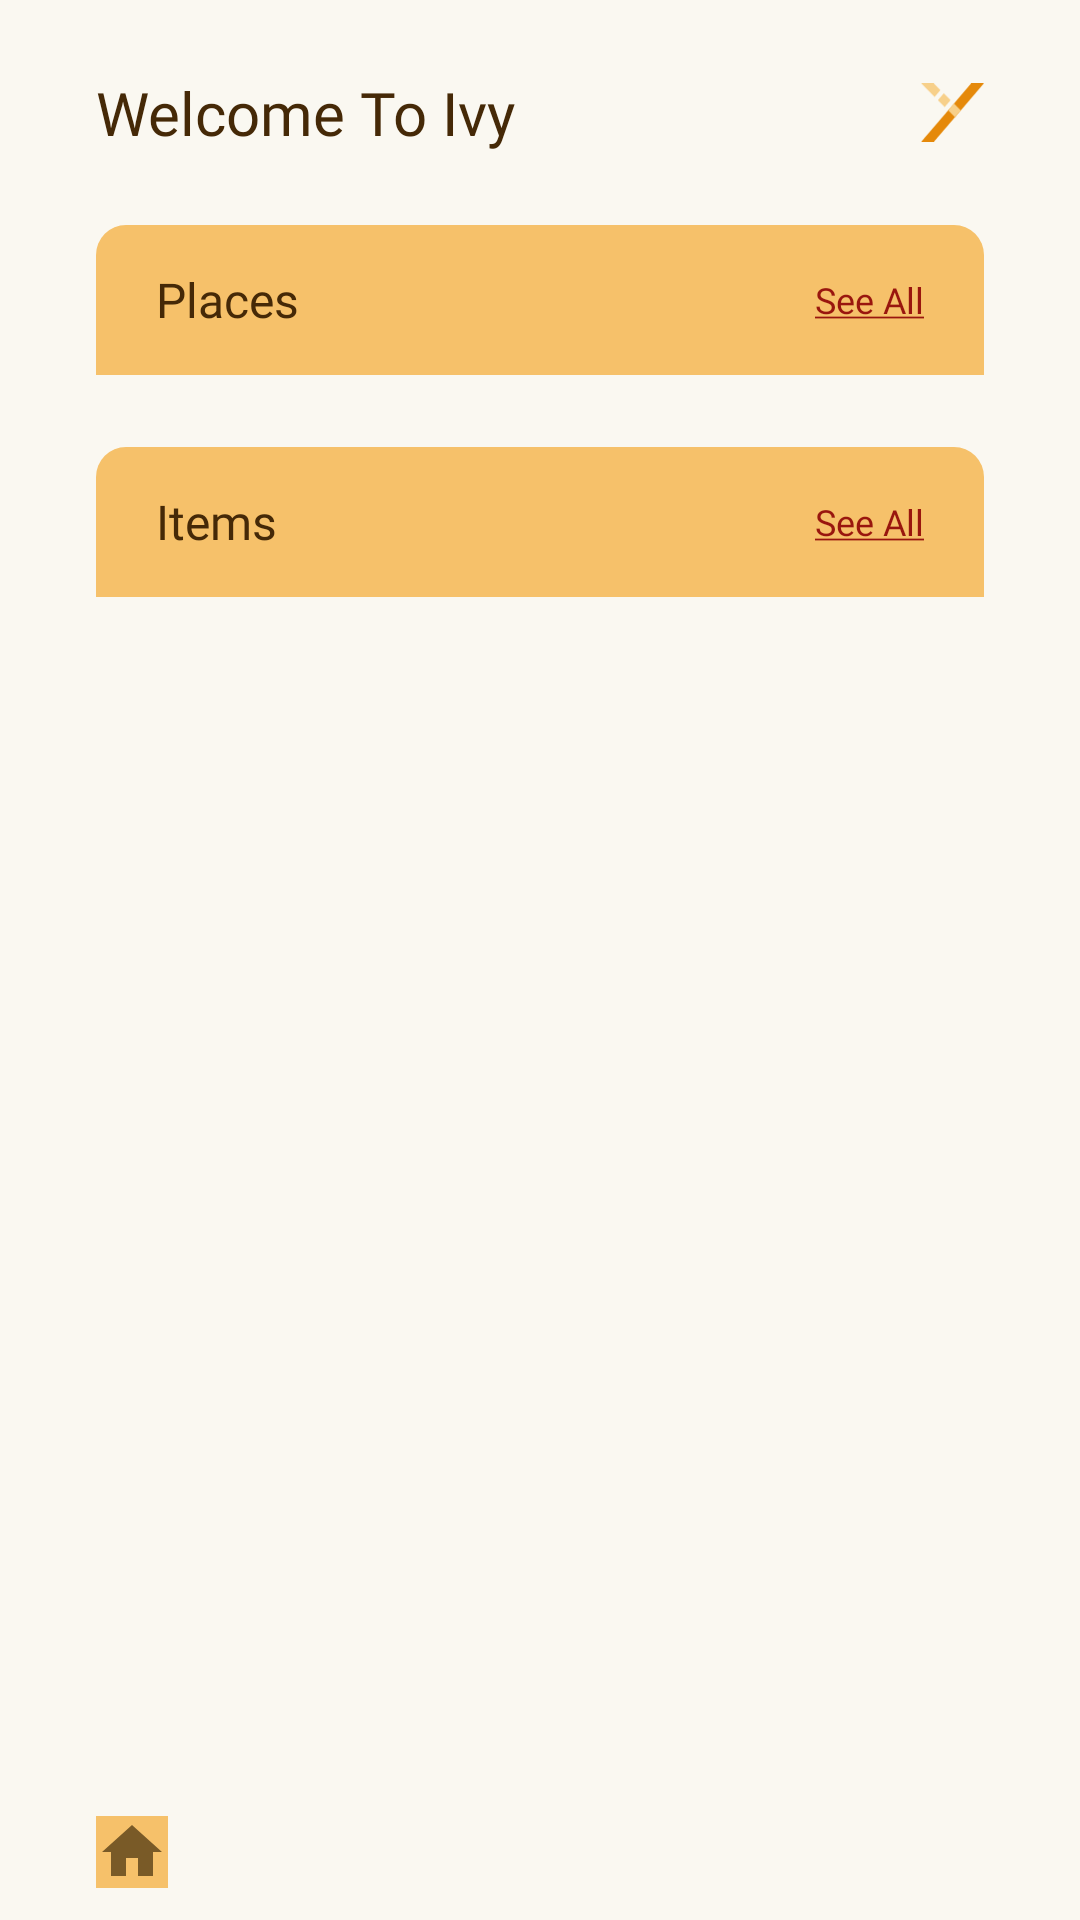

Layout XML and referenced resources for this Android screen:
<!-- AndroidManifest.xml: application theme Theme.Ivy -->
<!-- res/layout/activity_main.xml -->
<?xml version="1.0" encoding="utf-8"?>
<RelativeLayout xmlns:android="http://schemas.android.com/apk/res/android"
    xmlns:app="http://schemas.android.com/apk/res-auto"
    xmlns:tools="http://schemas.android.com/tools"
    android:layout_width="match_parent"
    android:layout_height="match_parent"
    android:background="@color/frame_background"
    >

    <RelativeLayout
        android:id="@+id/header"
        android:layout_width="match_parent"
        android:layout_height="wrap_content"
        android:layout_marginTop="@dimen/vertical_margin"
        >
        <TextView
            android:layout_width="wrap_content"
            android:layout_height="wrap_content"
            android:text="Welcome To Ivy"
            android:fontFamily="@font/poppins_bold"
            android:textSize="20sp"
            android:textColor="@color/text"
            android:layout_alignParentStart="true"
            android:layout_marginStart="@dimen/horizontal_margin"
            android:layout_centerVertical="true"
            />

        <ImageView
            android:contentDescription="App Logo"
            android:id="@+id/logo_image"
            android:layout_width="21dp"
            android:layout_height="21dp"
            android:src="@drawable/ivy_logo"
            android:layout_alignParentEnd="true"
            android:layout_marginEnd="@dimen/horizontal_margin"
            android:layout_centerVertical="true"
            />
    </RelativeLayout>
    <RelativeLayout
        android:id="@+id/place_card"
        android:layout_below="@+id/header"
        android:layout_width="wrap_content"
        android:layout_height="wrap_content"
        android:layout_marginTop="@dimen/vertical_margin"
        >
    <FrameLayout
        android:id="@+id/card_frame_place"
        android:layout_width="match_parent"
        android:layout_height="wrap_content"

        android:layout_marginRight="@dimen/horizontal_margin"
        android:layout_marginLeft="@dimen/horizontal_margin"
        >
        <ImageView
            android:id="@+id/card_item_top_place"
            android:layout_width="match_parent"
            android:layout_height="50dp"
            android:src="@drawable/card_item_top"
            />

        <RelativeLayout
            android:layout_width="match_parent"
            android:layout_height="match_parent">
        <TextView
            android:layout_width="wrap_content"
            android:layout_height="wrap_content"
            android:text="Places"
            android:layout_marginStart="20dp"
            android:fontFamily="@font/poppins_semibold"
            android:textColor="@color/text"
            android:layout_centerVertical="true"
            android:textSize="16sp"
            />

        <TextView
            android:id="@+id/btn_see_all_place"
            android:layout_width="wrap_content"
            android:layout_height="wrap_content"
            android:text="@string/text_see_all"
            android:layout_gravity="center_vertical"
            android:fontFamily="@font/poppins_regular"
            android:textSize="12sp"
            android:textColor="@color/click_text"
            android:layout_centerVertical="true"
            android:layout_alignParentEnd="true"
            android:layout_marginEnd="20dp"
            />
        </RelativeLayout>
    </FrameLayout>

    <androidx.recyclerview.widget.RecyclerView
        android:id="@+id/card_place"
        android:layout_below="@+id/card_frame_place"
        android:layout_width="match_parent"
        android:layout_height="wrap_content"
        android:orientation="vertical"
        tools:listitem="@layout/rv_place_page"
        />
    </RelativeLayout>

    <RelativeLayout
        android:id="@+id/item_card"
        android:layout_below="@+id/place_card"
        android:layout_width="wrap_content"
        android:layout_height="wrap_content"
        android:layout_marginTop="@dimen/vertical_margin">
        <FrameLayout
            android:id="@+id/card_frame_item"
            android:layout_width="match_parent"
            android:layout_height="wrap_content"
            android:layout_marginRight="@dimen/horizontal_margin"
            android:layout_marginLeft="@dimen/horizontal_margin"
            >
            <ImageView
                android:id="@+id/card_item_top_item"
                android:layout_width="match_parent"
                android:layout_height="50dp"
                android:src="@drawable/card_item_top"
                />

            <RelativeLayout
                android:layout_width="match_parent"
                android:layout_height="match_parent">
                <TextView
                    android:layout_width="wrap_content"
                    android:layout_height="wrap_content"
                    android:text="Items"
                    android:layout_marginStart="20dp"
                    android:fontFamily="@font/poppins_semibold"
                    android:textColor="@color/text"
                    android:layout_centerVertical="true"
                    android:textSize="16sp"
                    />

                <TextView
                    android:id="@+id/btn_see_all_item"
                    android:layout_width="wrap_content"
                    android:layout_height="wrap_content"
                    android:text="@string/text_see_all"
                    android:layout_gravity="center_vertical"
                    android:fontFamily="@font/poppins_regular"
                    android:textSize="12sp"
                    android:textColor="@color/click_text"
                    android:layout_centerVertical="true"
                    android:layout_alignParentEnd="true"
                    android:layout_marginEnd="20dp"
                    />
            </RelativeLayout>
        </FrameLayout>

        <androidx.recyclerview.widget.RecyclerView
            android:id="@+id/card_item"
            android:layout_below="@+id/card_frame_item"
            android:layout_width="match_parent"
            android:layout_height="wrap_content"
            android:orientation="vertical"
            tools:listitem="@layout/rv_item_page"
            />
    </RelativeLayout>
    <RelativeLayout
        android:id="@+id/navbar"
        android:layout_width="match_parent"
        android:layout_height="45dp"
        android:orientation="horizontal"
        android:background="@drawable/navbar"
        android:layout_alignParentBottom="true"
        >

        <ImageButton
            android:id="@+id/btn_home"
            android:layout_width="wrap_content"
            android:layout_height="wrap_content"
            android:src="@drawable/ic_home_brown"
            android:background="@color/navbar_background"
            android:layout_centerVertical="true"
            android:layout_marginLeft="@dimen/horizontal_margin"
            android:clickable="true"
            />

        <ImageButton
            android:id="@+id/btn_item"
            android:layout_width="wrap_content"
            android:layout_height="wrap_content"
            android:src="@drawable/ic_category_white"
            android:background="@color/navbar_background"
            android:layout_centerVertical="true"
            android:layout_centerHorizontal="true"
            android:clickable="true"
            />

        <ImageButton
            android:id="@+id/btn_place"
            android:layout_width="wrap_content"
            android:layout_height="wrap_content"
            android:src="@drawable/ic_warehouse_white"
            android:background="@color/navbar_background"
            android:layout_centerVertical="true"
            android:layout_alignParentRight="true"
            android:layout_marginRight="@dimen/horizontal_margin"
            android:clickable="true"
            />

    </RelativeLayout>
</RelativeLayout>
<!-- res/layout/rv_place_page.xml (included above) -->
<?xml version="1.0" encoding="utf-8"?>
    <RelativeLayout
        android:id="@+id/rv_place_card"
        xmlns:android="http://schemas.android.com/apk/res/android"
        xmlns:tools="http://schemas.android.com/tools"
        xmlns:app="http://schemas.android.com/apk/res-auto"
        android:layout_width="match_parent"
        android:layout_height="wrap_content"
        android:layout_marginRight="@dimen/horizontal_margin"
        android:layout_marginLeft="@dimen/horizontal_margin"
        android:background="@drawable/card_item"
        android:clickable="true"
     >

    <LinearLayout
        android:id="@+id/frame_card_place"
        android:layout_width="match_parent"
        android:layout_height="wrap_content"
        android:orientation="horizontal"
        >

        <de.hdodenhof.circleimageview.CircleImageView
        android:id="@+id/profil_image_place"
        android:layout_width="40dp"
        android:layout_height="40dp"
        android:src="@drawable/place"
        android:layout_centerVertical="true"
        android:layout_marginRight="@dimen/horizontal_margin"
        android:layout_marginTop="12dp"
        android:layout_marginBottom="12dp"
        android:layout_marginLeft="20dp"
        />

        <TextView
            android:id="@+id/place_name"
            android:layout_width="wrap_content"
            android:layout_height="wrap_content"
            android:layout_gravity="center_vertical"
            android:layout_toEndOf="@+id/profil_image"
            android:layout_toRightOf="@id/profil_image"
            android:text=""
            android:textSize="12sp"
            android:textColor="@color/text" />
    </LinearLayout>

    <ImageView
        android:id="@+id/line_place"
        android:layout_below="@+id/frame_card_place"
        android:layout_width="match_parent"
        android:layout_height="1dp"
        android:layout_marginTop="-1dp"
        android:src="@drawable/garis"
        android:layout_centerHorizontal="true"
        />
</RelativeLayout>
<!-- res/layout/rv_item_page.xml (included above) -->
<?xml version="1.0" encoding="utf-8"?>
<RelativeLayout
    android:id="@+id/rv_item_card"
    xmlns:android="http://schemas.android.com/apk/res/android"
    xmlns:tools="http://schemas.android.com/tools"
    xmlns:app="http://schemas.android.com/apk/res-auto"
    android:layout_width="match_parent"
    android:layout_height="wrap_content"
    android:background="@drawable/card_item"
    android:clickable="true"
    android:layout_marginRight="@dimen/horizontal_margin"
    android:layout_marginLeft="@dimen/horizontal_margin"
    >

    <RelativeLayout
        android:id="@+id/frame_card_item_child"
        android:layout_width="match_parent"
        android:layout_height="wrap_content"
        android:orientation="horizontal"
        >

        <de.hdodenhof.circleimageview.CircleImageView
            android:id="@+id/profil_image_item_child"
            android:layout_width="40dp"
            android:layout_height="40dp"
            android:src="@drawable/item"
            android:layout_centerVertical="true"
            android:layout_marginRight="@dimen/horizontal_margin"
            android:layout_marginTop="12dp"
            android:layout_marginBottom="12dp"
            android:layout_marginLeft="20dp"
            />

        <TextView
            android:id="@+id/item_name"
            android:layout_width="wrap_content"
            android:layout_height="wrap_content"
            android:layout_gravity="center_vertical"
            android:layout_toRightOf="@+id/profil_image_item_child"
            android:layout_centerVertical="true"
            android:text=""
            android:textSize="12sp"
            android:textColor="@color/text" />

        <TextView
            android:id="@+id/item_place_name"
            android:layout_width="wrap_content"
            android:layout_height="wrap_content"
            android:background="@color/card_side"
            android:text=""
            android:gravity="center"
            android:layout_centerVertical="true"
            android:layout_alignParentRight="true"
            android:layout_marginRight="60dp"
            android:paddingRight="10dp"
            android:paddingLeft="10dp"
            android:paddingTop="2dp"
            android:textSize="12sp"
            android:fontFamily="@font/poppins_semibold"
            />

        <TextView
            android:id="@+id/item_count"
            android:layout_width="30dp"
            android:layout_height="wrap_content"
            android:background="@color/card_side"
            android:text=""
            android:gravity="center"
            android:layout_centerVertical="true"
            android:layout_alignParentRight="true"
            android:layout_marginRight="20dp"
            android:paddingTop="2dp"
            android:textSize="12sp"
            android:fontFamily="@font/poppins_semibold"
            />
    </RelativeLayout>

    <ImageView
        android:id="@+id/line_item"
        android:layout_below="@+id/frame_card_item_child"
        android:layout_width="match_parent"
        android:layout_height="1dp"
        android:layout_marginTop="-1dp"
        android:src="@drawable/garis"
        android:layout_centerHorizontal="true"
        />
</RelativeLayout>
<!-- resources referenced by this layout -->
<resources>
  <color name="card_side">#F6C16A</color>
  <color name="click_text">#99160E</color>
  <color name="frame_background">#FAF8F1</color>
  <color name="navbar_background">#F6C16A</color>
  <color name="text">#452907</color>
  <dimen name="horizontal_margin">32dp</dimen>
  <dimen name="vertical_margin">24dp</dimen>
  <!-- drawable card_item (drawable) -->
  <?xml version="1.0" encoding="utf-8"?>
  <shape xmlns:android="http://schemas.android.com/apk/res/android"
          android:shape="rectangle">
          <solid android:color="@color/card_background" />
  </shape>
  <!-- drawable card_item_top (drawable) -->
  <?xml version="1.0" encoding="utf-8"?>
  <shape xmlns:android="http://schemas.android.com/apk/res/android"
      android:shape="rectangle"
      >
      <solid android:color="@color/card_side"
          />
      <corners
          android:topLeftRadius="10dp"
          android:topRightRadius="10dp"
          android:bottomLeftRadius="0dp"
          android:bottomRightRadius="0dp"/>
  
  </shape>
  <!-- drawable garis (drawable) -->
  <?xml version="1.0" encoding="utf-8"?>
  <shape xmlns:android="http://schemas.android.com/apk/res/android"
      android:shape="rectangle">
      <solid android:color="@color/garis" />
  </shape>
  <!-- drawable ic_home_brown (drawable) -->
  <vector android:height="24dp" android:tint="#795A27"
      android:viewportHeight="24" android:viewportWidth="24"
      android:width="24dp" xmlns:android="http://schemas.android.com/apk/res/android">
      <path android:fillColor="@android:color/white" android:pathData="M10,20v-6h4v6h5v-8h3L12,3 2,12h3v8z"/>
  </vector>
  <!-- drawable place (drawable) -->
  <vector xmlns:android="http://schemas.android.com/apk/res/android"
      android:width="227.86dp"
      android:height="227.86dp"
      android:viewportWidth="227.86"
      android:viewportHeight="227.86">
    <path
        android:pathData="M0,0h227.86v227.86h-227.86z"
        android:fillColor="#9d5c0d"/>
    <path
        android:pathData="M113.93,51.63 L52.82,98.14v78.09L71.08,176.23L71.08,123.16h82.53v53.07L175,176.23L175,98.14ZM86.93,98.49L114,71.58 141,98.7Z"
        android:fillColor="#fff"/>
    <path
        android:pathData="M79.26,160.36h66.66v15.87h-66.66z"
        android:fillColor="#fff"/>
    <path
        android:pathData="M79.26,138.27h66.66v15.87h-66.66z"
        android:fillColor="#fff"/>
  </vector>
  <string name="text_see_all"><u>See All</u></string>
  <style name="Theme.Ivy" parent="Theme.MaterialComponents.DayNight.DarkActionBar">
          
          <item name="colorPrimary">@color/purple_500</item>
          <item name="colorPrimaryVariant">@color/purple_700</item>
          <item name="colorOnPrimary">@color/white</item>
          
          <item name="colorSecondary">@color/teal_200</item>
          <item name="colorSecondaryVariant">@color/teal_700</item>
          <item name="colorOnSecondary">@color/black</item>
          
          <item name="android:statusBarColor">?attr/colorPrimaryVariant</item>
          
      </style>
  <color name="card_background">#FAEAB1</color>
  <color name="garis">#C7BA8E</color>
  <color name="purple_500">#F6C16A</color>
  <color name="purple_700">#F6C16A</color>
  <color name="white">#FFFFFFFF</color>
  <color name="teal_200">#FF03DAC5</color>
  <color name="teal_700">#FF018786</color>
  <color name="black">#FF000000</color>
</resources>
